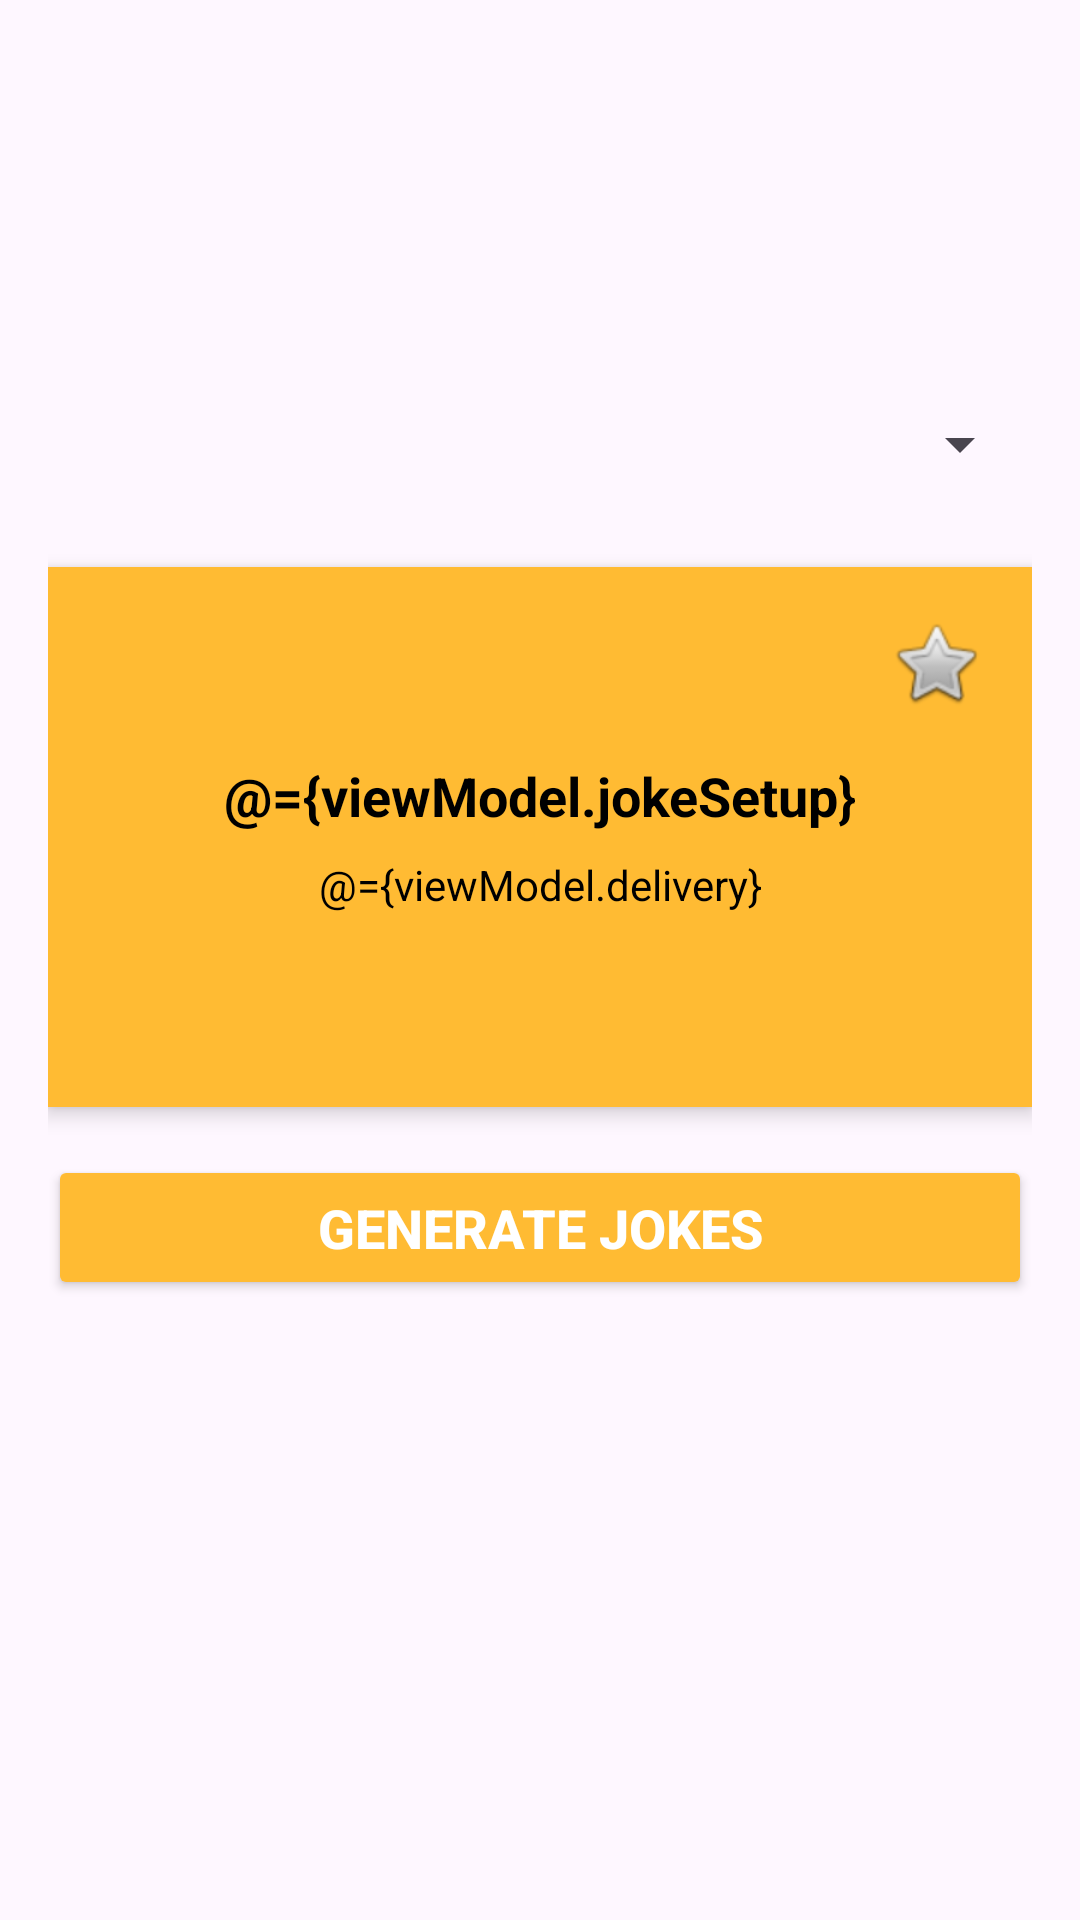

Reconstruct the res/layout file that produces this screen, plus the resources it refers to.
<!-- AndroidManifest.xml: application theme Theme.JokesApiDemo -->
<!-- res/layout/fragment_home.xml -->
<?xml version="1.0" encoding="utf-8"?>
<layout xmlns:android="http://schemas.android.com/apk/res/android"
    xmlns:app="http://schemas.android.com/apk/res-auto">

    <data>

        <variable
            name="viewModel"
            type="com.example.jokesapidemo.apicall.homemodel.HomeViewModel" />
    </data>

    <RelativeLayout
        android:layout_width="match_parent"
        android:layout_height="match_parent"
        android:padding="16dp">

        

        

        <Spinner
            android:id="@+id/spinnerCategory"
            android:layout_width="match_parent"
            android:layout_height="wrap_content"
            android:layout_alignParentTop="true"
            android:layout_marginTop="120dp"
            android:layout_marginBottom="16dp" />

        
        <LinearLayout
            android:id="@+id/cardGenerateJokes"
            android:layout_width="376dp"
            android:layout_height="180dp"
            android:layout_below="@id/spinnerCategory"
            android:layout_marginTop="13dp"
            android:layout_marginBottom="16dp"
            android:background="@android:color/holo_orange_light"
            android:elevation="4dp"
            android:orientation="vertical"
            android:padding="16dp">

            <ImageButton
                android:id="@+id/btnFavorite"
                android:layout_width="wrap_content"
                android:layout_height="wrap_content"
                android:layout_gravity="end"
                android:background="@android:color/transparent"
                android:contentDescription="@string/favorite_button"
                android:src="@android:drawable/btn_star_big_off" />

            <TextView
                android:id="@+id/tvGenerateJokes"
                android:layout_width="match_parent"
                android:layout_height="wrap_content"
                android:layout_marginTop="16dp"
                android:gravity="center"
                android:text="@={viewModel.jokeSetup}"
                android:textColor="@android:color/black"
                android:textSize="18sp"
                android:textStyle="bold" />

            <TextView
                android:id="@+id/delivery"
                android:layout_width="match_parent"
                android:layout_height="wrap_content"
                android:layout_marginHorizontal="16dp"
                android:layout_marginTop="8dp"
                android:gravity="center"
                android:text="@={viewModel.delivery}"
                android:textColor="@color/black"
                android:textSize="@dimen/_16ssp"
                app:layout_constraintTop_toBottomOf="@id/jokeSetup" />

        </LinearLayout>

        <ProgressBar
            android:id="@+id/progressBar"
            android:layout_width="54dp"
            android:layout_height="43dp"
            android:layout_below="@id/cardGenerateJokes"
            android:layout_alignParentEnd="true"
            android:layout_marginTop="-290dp"
            android:layout_marginEnd="157dp"
            android:visibility="invisible" />

        <Button
            android:id="@+id/btnGenerateJokes"
            android:layout_width="match_parent"
            android:layout_height="wrap_content"
            android:layout_below="@id/cardGenerateJokes"
            android:backgroundTint="@android:color/holo_orange_light"
            android:elevation="6dp"
            android:padding="12dp"
            android:text="Generate Jokes"
            android:textColor="@android:color/white"
            android:textSize="18sp"
            android:textStyle="bold" />

    </RelativeLayout>

</layout>
<!-- resources referenced by this layout -->
<resources>
  <color name="black">#FF000000</color>
  <dimen name="_16ssp" />
  <string name="favorite_button">Favorite Button</string>
  <style name="Theme.JokesApiDemo" parent="Base.Theme.JokesApiDemo" />
  <style name="Base.Theme.JokesApiDemo" parent="Theme.Material3.DayNight.NoActionBar">
          
          
      </style>
</resources>
